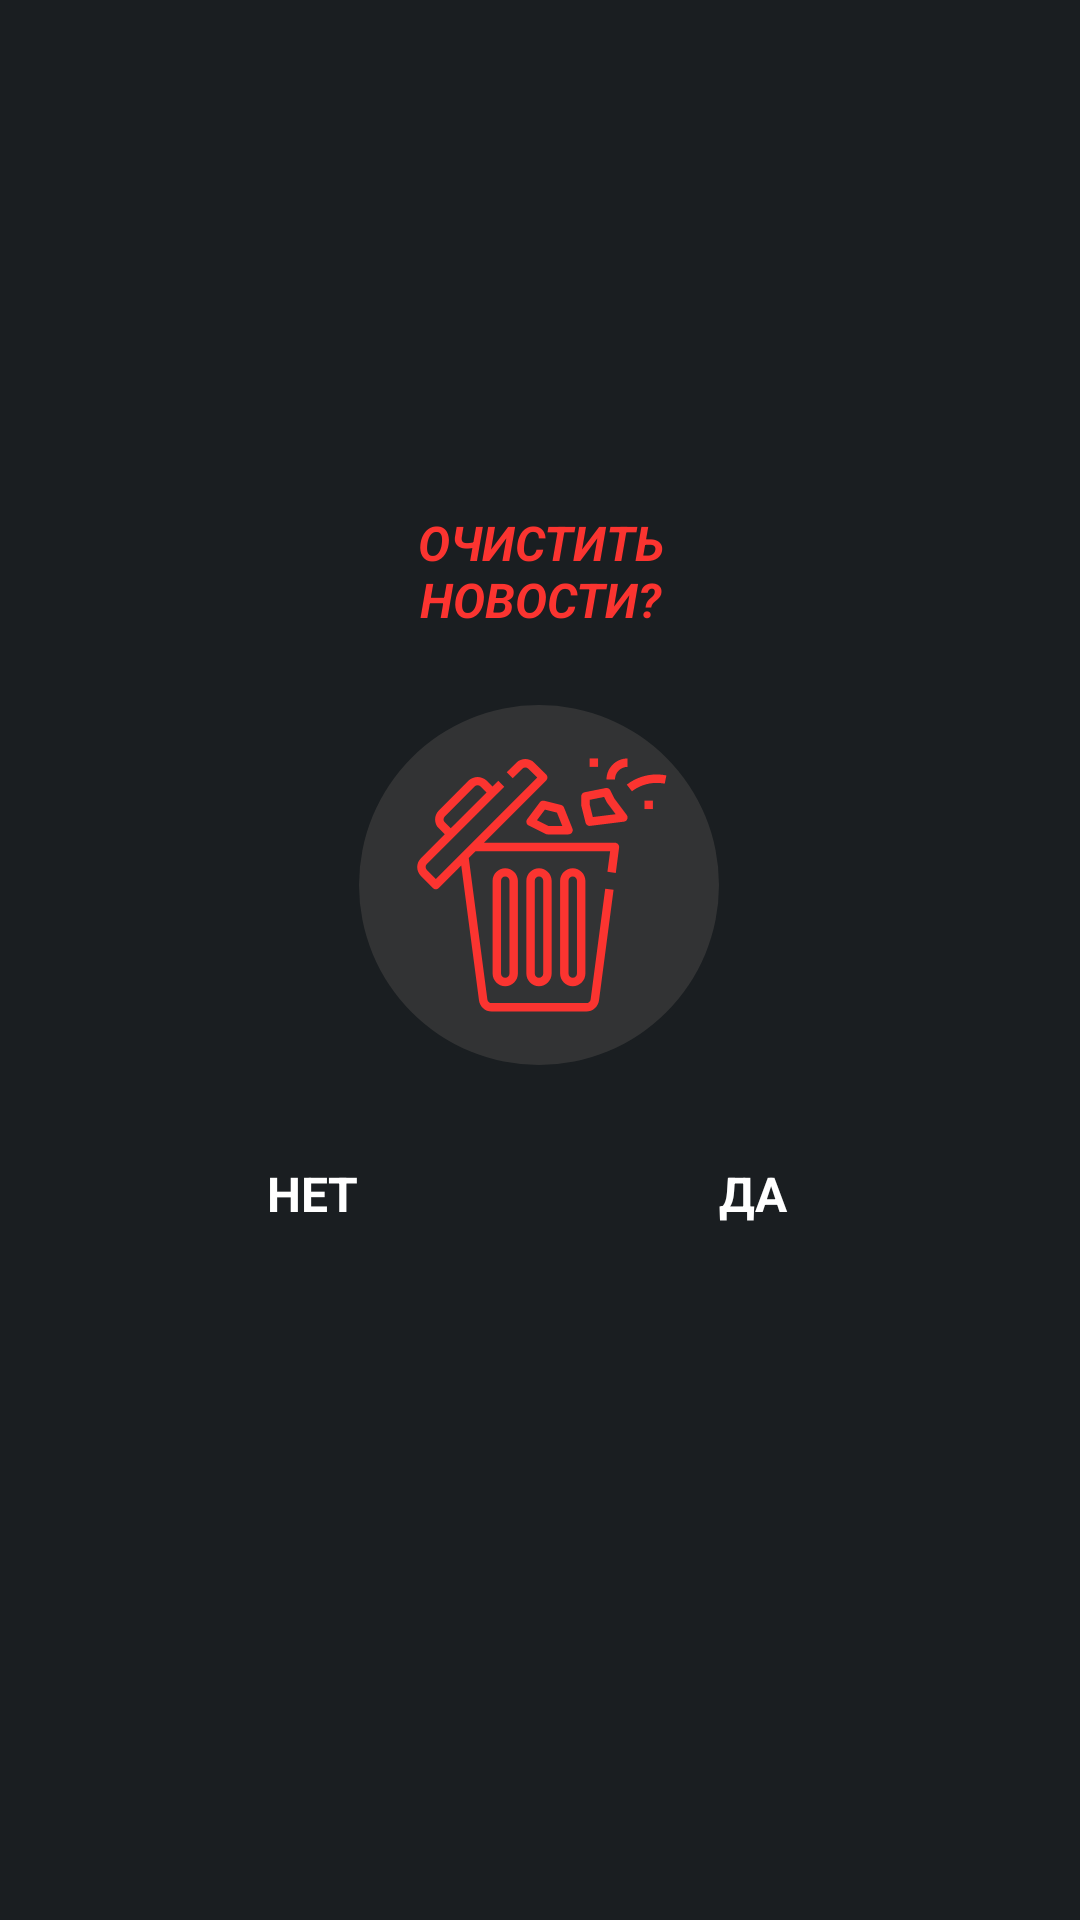

Produce the Android XML layout that renders to this screen, including the resource entries it uses.
<!-- AndroidManifest.xml: application theme SplashTheme -->
<!-- res/layout/dialog_clear_country_news.xml -->
<?xml version="1.0" encoding="utf-8"?>
<androidx.constraintlayout.widget.ConstraintLayout xmlns:android="http://schemas.android.com/apk/res/android"
    xmlns:app="http://schemas.android.com/apk/res-auto"
    android:layout_width="match_parent"
    android:layout_height="match_parent"
    android:background="@color/colorPrimary"
    android:elevation="0dp"
    android:padding="36dp">

    <ImageView
        android:id="@+id/imageView2"
        android:layout_width="120dp"
        android:layout_height="120dp"
        android:layout_marginTop="24dp"
        android:alpha="0.72"
        app:layout_constraintBottom_toBottomOf="parent"
        app:layout_constraintEnd_toEndOf="parent"
        app:layout_constraintHorizontal_bias="0.498"
        app:layout_constraintStart_toStartOf="parent"
        app:layout_constraintTop_toBottomOf="@+id/deleted_label"
        app:srcCompat="@drawable/circle"
        android:contentDescription="@string/description_circle" />

    <TextView
        android:id="@+id/cancelBtn"
        android:layout_width="wrap_content"
        android:layout_height="wrap_content"
        android:layout_marginTop="32dp"
        android:text="@string/dialog_delete_yes"
        android:textColor="@color/white"
        android:textSize="16sp"
        android:textStyle="bold"
        app:layout_constraintEnd_toStartOf="@+id/imageView2"
        app:layout_constraintTop_toBottomOf="@+id/imageView2" />

    <TextView
        android:id="@+id/okBtn"
        android:layout_width="wrap_content"
        android:layout_height="wrap_content"
        android:text="@string/dialog_delete_no"
        android:textColor="@color/white"
        android:textSize="16sp"
        android:textStyle="bold"
        app:layout_constraintBottom_toBottomOf="@+id/cancelBtn"
        app:layout_constraintStart_toEndOf="@+id/imageView2"
        app:layout_constraintTop_toTopOf="@+id/cancelBtn" />

    <ImageButton
        android:id="@+id/polish"
        android:layout_width="90dp"
        android:layout_height="90dp"
        android:background="@drawable/icon_cleared"
        android:scaleType="fitXY"
        app:layout_constraintBottom_toBottomOf="@+id/imageView2"
        app:layout_constraintEnd_toEndOf="@+id/imageView2"
        app:layout_constraintStart_toStartOf="@+id/imageView2"
        app:layout_constraintTop_toTopOf="@+id/imageView2"
        android:contentDescription="@string/description_basket" />

    <TextView
        android:id="@+id/deleted_label"
        android:layout_width="120dp"
        android:layout_height="wrap_content"
        android:gravity="center"
        android:text="@string/dialog_delete_message"
        android:textAllCaps="true"
        android:textColor="@color/colorAccent"
        android:textSize="16sp"
        android:textStyle="bold|italic"
        app:layout_constraintBottom_toTopOf="@+id/imageView2"
        app:layout_constraintEnd_toEndOf="parent"
        app:layout_constraintStart_toStartOf="parent"
        app:layout_constraintTop_toTopOf="parent"
        app:layout_constraintVertical_bias="0.35"
        app:layout_constraintVertical_chainStyle="packed" />


</androidx.constraintlayout.widget.ConstraintLayout>
<!-- resources referenced by this layout -->
<resources>
  <color name="colorAccent">@color/red_orange</color>
  <color name="colorPrimary">@color/colorPrimaryDark</color>
  <color name="white">#FFFFFF</color>
  <!-- drawable circle (drawable-v24) -->
  <?xml version="1.0" encoding="utf-8"?>
  <shape
      xmlns:android="http://schemas.android.com/apk/res/android"
      android:shape="oval">
  
      <solid
          android:color="@color/mine_shaft" />
  
      <size
          android:width="120dp"
          android:height="120dp" />
  </shape>
  <!-- drawable icon_cleared: vector/xml drawable (drawable-v24, 3591 chars, omitted) -->
  <string name="description_basket">basket</string>
  <string name="description_circle">circle</string>
  <string name="dialog_delete_message">Очистить новости?</string>
  <string name="dialog_delete_no">ДА</string>
  <string name="dialog_delete_yes">НЕТ</string>
  <style name="SplashTheme" parent="Theme.MaterialComponents.Light.NoActionBar">
          <item name="colorPrimaryDark">#3F3F3F</item>
          <item name="android:windowBackground">@drawable/splash</item>
      </style>
  <color name="red_orange">#FB3430</color>
  <color name="colorPrimaryDark">@color/shark</color>
  <color name="mine_shaft">#3D3D3D</color>
  <!-- drawable splash (drawable) -->
  <?xml version="1.0" encoding="utf-8"?>
  <layer-list xmlns:android="http://schemas.android.com/apk/res/android">
      <item
          android:drawable="@drawable/background_main_new"/>
  </layer-list>
  <color name="shark">#1A1E21</color>
  <!-- drawable background_main_new: png bitmap (drawable, 339571 bytes) -->
</resources>
